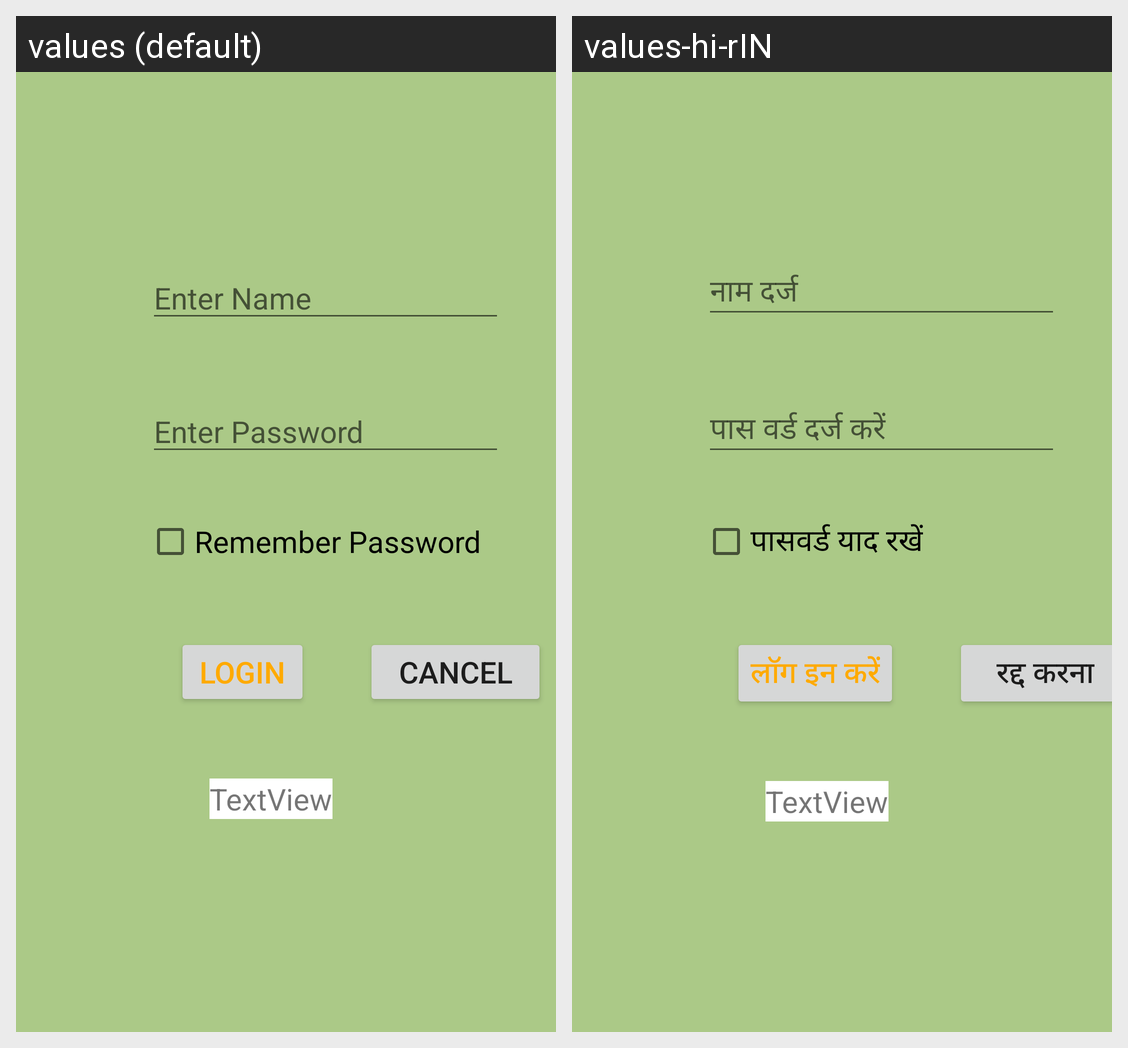

For this localized Android screen grid, give each drawn string resource with its value in every locale shown.
Android screen res/layout/activity_main.xml rendered under 2 locales, left to right: values (default), values-hi-rIN. Device: Nexus 5 (rendered at 1080×1920; each locale shown at half size, 540×960, under a caption strip naming it); theme IntlogoFont.
Strings drawn on this screen, with the default value and each locale's value (text and hints the layout hard-codes, and strings that could not be matched under every locale, appear in the picture but are not listed):

enter_name
  values: Enter Name
  values-hi-rIN: नाम दर्ज

enter_password
  values: Enter Password
  values-hi-rIN: पास वर्ड दर्ज करें

remember_password
  values: Remember Password
  values-hi-rIN: पासवर्ड याद रखें

login
  values: Login
  values-hi-rIN: लॉग इन करें

cancel
  values: Cancel
  values-hi-rIN: रद्द करना
